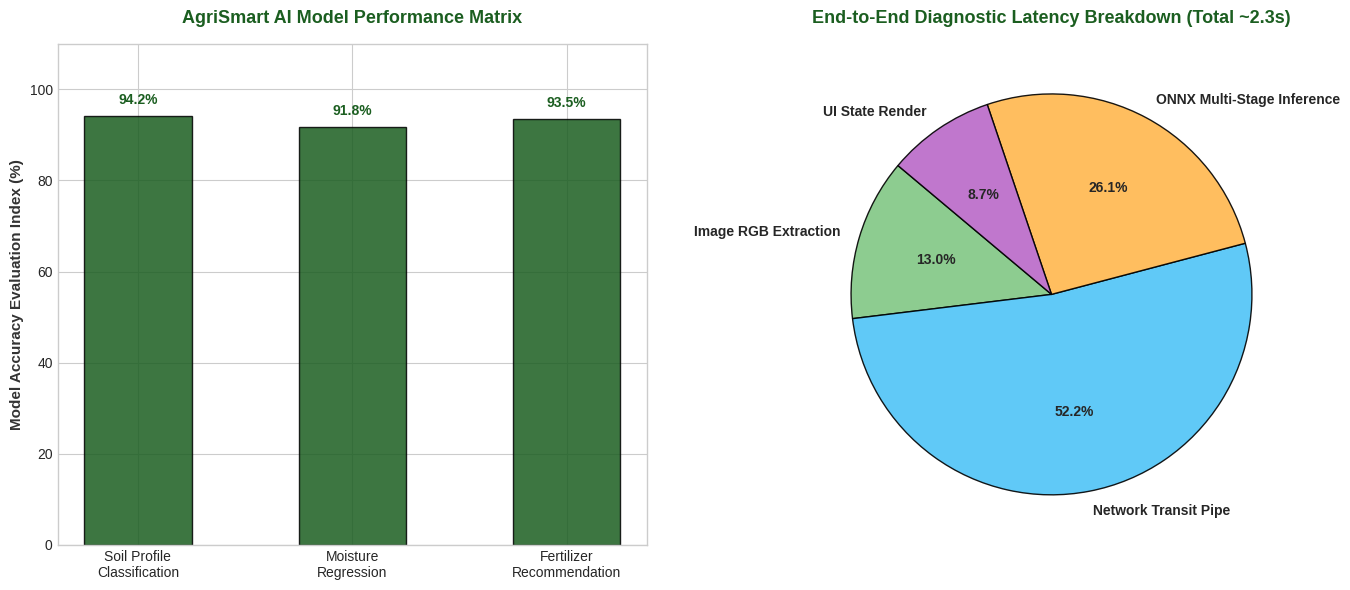

Source code (Python):
import matplotlib.pyplot as plt
import numpy as np

# Set design theme metrics
plt.style.use('seaborn-v0_8-whitegrid' if 'seaborn-v0_8-whitegrid' in plt.style.available else 'default')
fig, (ax1, ax2) = plt.subplots(1, 2, figsize=(14, 6))

# Diagram 1: Accuracy Index comparison across model tasks
tasks = ['Soil Profile\nClassification', 'Moisture\nRegression', 'Fertilizer\nRecommendation']
accuracy_scores = [94.2, 91.8, 93.5]
bars = ax1.bar(tasks, accuracy_scores, color='#1B5E20', width=0.5, edgecolor='black', alpha=0.85)
ax1.set_ylim(0, 110)
ax1.set_ylabel('Model Accuracy Evaluation Index (%)', fontsize=11, fontweight='bold', color='#333333')
ax1.set_title('AgriSmart AI Model Performance Matrix', fontsize=13, fontweight='bold', pad=15, color='#1B5E20')

for bar in bars:
    yval = bar.get_height()
    ax1.text(bar.get_x() + bar.get_width()/2.0, yval + 2, f'{yval}%', ha='center', va='bottom', fontweight='bold', color='#1B5E20')

# Diagram 2: System Latency Distribution across operational layers
layers = ['Image RGB Extraction', 'Network Transit Pipe', 'ONNX Multi-Stage Inference', 'UI State Render']
latency_weight = [0.3, 1.2, 0.6, 0.2]
colors = ['#81C784', '#4FC3F7', '#FFB74D', '#BA68C8']
ax2.pie(latency_weight, labels=layers, autopct='%1.1f%%', startangle=140, colors=colors, 
        wedgeprops={'edgecolor':'black','linewidth':1,'alpha':0.9}, textprops={'fontweight':'bold'})
ax2.set_title('End-to-End Diagnostic Latency Breakdown (Total ~2.3s)', fontsize=13, fontweight='bold', pad=15, color='#1B5E20')

plt.tight_layout()
plt.savefig('agrismart_documentation_metrics.png', dpi=300)
print("SUCCESS: System metrics visualization saved cleanly to disk as 'agrismart_documentation_metrics.png'.")
